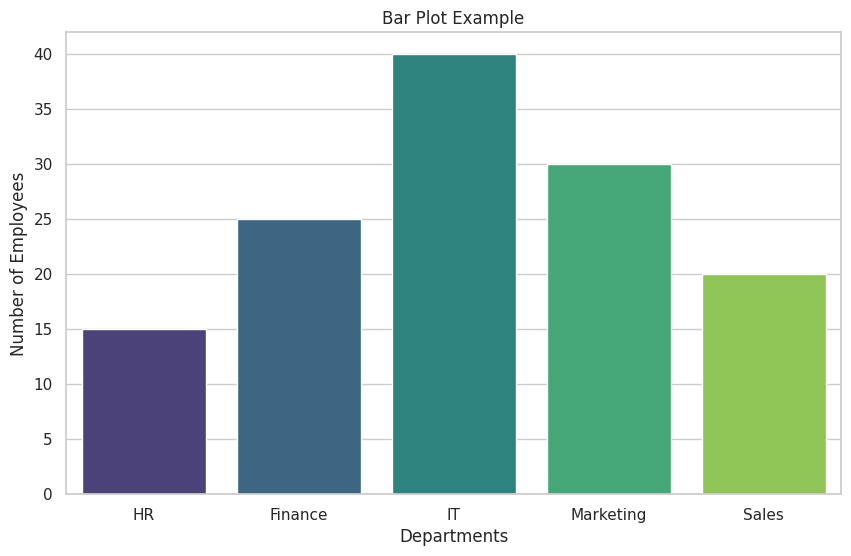

Here is the Python script that generated this plot:
import seaborn as sns 
import matplotlib.pyplot as plt 
import numpy as np 

sns.set_theme(style="whitegrid")

def section1():
    x = np.arange(1,11)
    y = np.array([20,22,25,24,28,30,33,35,38,40])

    plt.figure(figsize=(10,6))
    sns.lineplot(x=x,y=y, marker="o")
    plt.title("Line Plot Example")
    plt.xlabel("Month")
    plt.ylabel("Sales")
    plt.show()

def section2():
    np.random.seed(42)
    hours = np.random.uniform(1,10,80)
    marks = 40 + hours * 6 + np.random.normal(0,5,80)

    plt.figure(figsize=(10,6))
    sns.scatterplot(x=hours, y=marks, color="teal", alpha=0.7)
    plt.title("Scatter Plot Example")
    plt.xlabel("Study Hours")
    plt.ylabel("Exam Marks")
    plt.show()

def section3():
    np.random.seed(42)
    scores = np.random.normal(70, 10, 300)

    plt.figure(figsize=(10,6))
    sns.histplot(x=scores, bins=20, kde=True, color="coral")    
    plt.title("Histogram Example")
    plt.xlabel("Scores")
    plt.ylabel("Frequency")
    plt.show()

def section4():
    # box plot 
    np.random.seed(42)
    group_a = np.random.normal(60, 8, 120)
    group_b = np.random.normal(70, 10, 120)

    plt.figure(figsize=(10,6))
    sns.boxplot(data=[group_a, group_b], palette=["lightblue", "lightcoral"])
    plt.title("Box Plot Example")
    plt.xlabel("Groups")
    plt.ylabel("Values")
    plt.show()

def section5():
    # bar plot 
    departments = ["HR", "Finance", "IT", "Marketing", "Sales"]
    employees = [15, 25, 40, 30, 20]

    plt.figure(figsize=(10,6))
    sns.barplot(x=departments, y=employees, palette="viridis")
    plt.title("Bar Plot Example")
    plt.xlabel("Departments")
    plt.ylabel("Number of Employees")
    plt.show()

if __name__ == "__main__":
    #section1() 
    #section2()
    #section3()
    #section4()
    section5()
